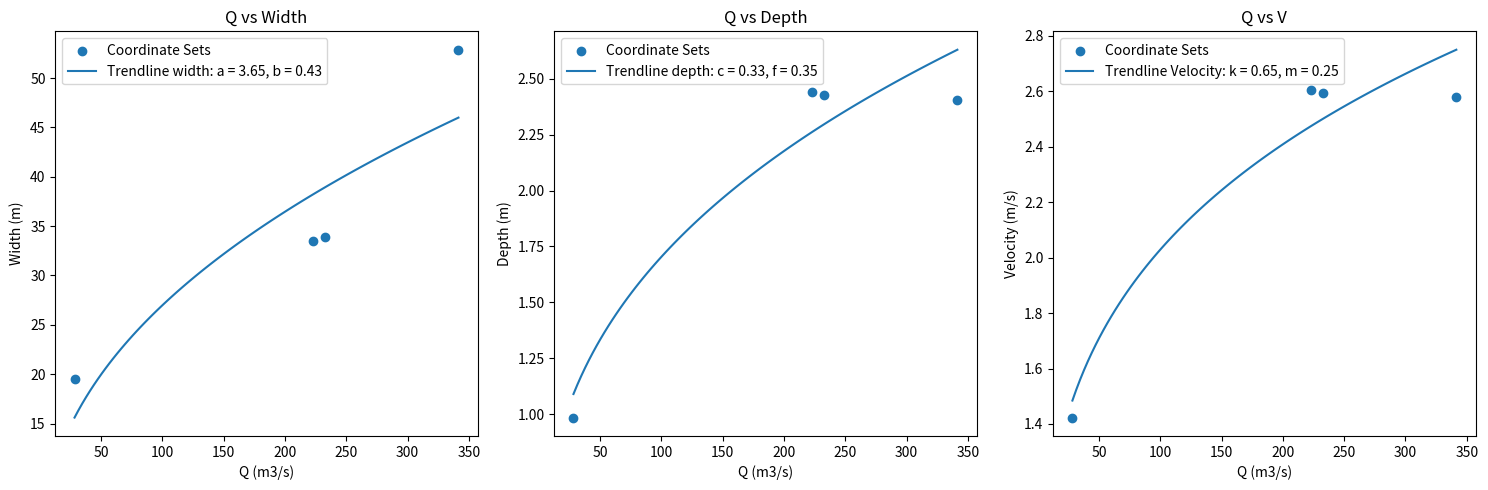

The script that saved this image:
import matplotlib.pyplot as plt
import numpy as np
import math
from scipy.optimize import curve_fit
import sys

slope = 0.0055
Manning_coefficient = 0.0516 #Manning coefficient

# These are some example coordinates
coords_riverspeed = [#(35.86472902, -1.08914448, 1838.426),
#(35.86471935, -1.08914986, 1838.096),
#(35.86470925, -1.08915243, 1837.752),
#(35.86469950, -1.08915450, 1837.712),
#(35.86468912, -1.08915769, 1837.479),
#(35.86468045, -1.08916274, 1837.081),
#(35.86467385, -1.08916571, 1836.732),
#(35.86466460, -1.08916947, 1836.287),
(35.86465579, -1.08917202, 1836.129),
(35.86464745, -1.08917260, 1835.696),
(35.86464315, -1.08917175, 1835.438),
(35.86463661, -1.08917361, 1835.323),
(35.86463141, -1.08917526, 1835.470),
(35.86462372, -1.08917706, 1835.472),
(35.86461637, -1.08917834, 1835.432),
(35.86460971, -1.08918027, 1835.419),
(35.86460265, -1.08918194, 1835.305),
(35.86459620, -1.08918314, 1835.279),
(35.86458986, -1.08918430, 1835.084),
(35.86458811, -1.08918535, 1835.107),
(35.86458171, -1.08918569, 1835.038),
(35.86457396, -1.08918689, 1834.992),
(35.86456881, -1.08919287, 1834.818),
(35.86456223, -1.08919530, 1834.868),
(35.86455437, -1.08919704, 1834.856),
(35.86454700, -1.08919891, 1834.866),
(35.86454179, -1.08920101, 1834.835),
(35.86453667, -1.08920324, 1834.877),
(35.86452841, -1.08920569, 1834.988),
(35.86452213, -1.08920868, 1834.763),
(35.86451386, -1.08921186, 1834.970),
(35.86450630, -1.08921544, 1834.963),
(35.86449970, -1.08921754, 1835.249),
(35.86449265, -1.08921854, 1835.513),
(35.86448647, -1.08921878, 1836.158)
#(35.86447838, -1.08921772, 1836.633),
#(35.86447010, -1.08922006, 1837.108),
#(35.86446262, -1.08922441, 1842.017),
#(35.86443703, -1.08924910, 1836.407),
#(35.86443844, -1.08924723, 1836.449),
#(35.86444159, -1.08923810, 1838.604)
]

coords_rivercanal23 = [(35.86866120, -1.09055483, 1831.392),
(35.86865129, -1.09054443, 1830.686),
(35.86864123, -1.09053354, 1830.772),
(35.86863672, -1.09052811, 1830.746),
(35.86863133, -1.09051826, 1829.213),
(35.86862314, -1.09050774, 1829.064),
(35.86862010, -1.09049991, 1828.676),
(35.86861371, -1.09048936, 1828.498),
(35.86860851, -1.09048124, 1828.282),
(35.86860426, -1.09047486, 1828.198),
(35.86859776, -1.09046923, 1828.312),
(35.86859113, -1.09046438, 1828.127),
(35.86858202, -1.09045505, 1828.165),
(35.86857464, -1.09044956, 1828.084),
(35.86857159, -1.09044622, 1828.133),
(35.86856432, -1.09043756, 1828.354),
(35.86855613, -1.09042965, 1828.427),
(35.86854969, -1.09042131, 1828.399),
(35.86853969, -1.09041492, 1828.435),
(35.86852914, -1.09040376, 1828.111),
(35.86852267, -1.09039606, 1828.541),
(35.86851491, -1.09039099, 1828.395),
(35.86851155, -1.09038572, 1828.863),
(35.86850406, -1.09037998, 1828.541),
(35.86849688, -1.09037528, 1828.789),
(35.86849011, -1.09036726, 1828.373),
(35.86848468, -1.09036298, 1828.451),
(35.86847965, -1.09035660, 1828.377),
(35.86847130, -1.09035025, 1828.331),
(35.86845983, -1.09034525, 1828.735),
(35.86845402, -1.09034020, 1829.188),
(35.86844429, -1.09033261, 1829.251),
(35.86843449, -1.09032682, 1829.768),
(35.86842663, -1.09032428, 1831.673)
]

coords_riverdown1 = [(35.86898721, -1.09662167, 1827.712),
(35.86898602, -1.09662247, 1827.132),
(35.86900320, -1.09663580, 1826.836),
(35.86901579, -1.09664870, 1826.811),
(35.86902973, -1.09666305, 1826.685),
(35.86904399, -1.09667769, 1826.553),
(35.86905602, -1.09669411, 1826.455),
(35.86906204, -1.09670502, 1826.027),
(35.86907040, -1.09671788, 1825.650),
(35.86907517, -1.09672888, 1824.958),
(35.86907932, -1.09673866, 1824.363),
(35.86908349, -1.09674432, 1824.092),
(35.86908866, -1.09675381, 1823.670),
(35.86909511, -1.09676055, 1823.576),
(35.86910391, -1.09677039, 1823.577),
(35.86911042, -1.09677777, 1823.357),
(35.86911327, -1.09678694, 1823.327),
(35.86911958, -1.09679627, 1823.329),
(35.86912553, -1.09680259, 1823.394),
(35.86912941, -1.09681438, 1823.602),
(35.86913686, -1.09682432, 1823.668),
(35.86914441, -1.09683746, 1823.844),
(35.86915113, -1.09685050, 1823.877),
(35.86915974, -1.09686259, 1824.063),
(35.86916596, -1.09687391, 1824.185),
(35.86917660, -1.09688708, 1824.418),
(35.86918496, -1.09690337, 1824.636),
(35.86919171, -1.09691878, 1824.788),
(35.86920066, -1.09693399, 1825.086),
(35.86920442, -1.09694129, 1825.245),
(35.86920979, -1.09694741, 1825.872),
(35.86921827, -1.09695768, 1826.137),
(35.86924329, -1.09700183, 1826.103),
(35.86925816, -1.09703456, 1826.477),
(35.86926510, -1.09704992, 1826.925),
(35.86927714, -1.09706994, 1827.538),
(35.86927794, -1.09707436, 1828.281)
]

coords_riverbegin2 = [(35.86472902, -1.08914448, 1838.426),
(35.86471935, -1.08914986, 1838.096),
(35.86470925, -1.08915243, 1837.752),
(35.86469950, -1.08915450, 1837.712),
(35.86468912, -1.08915769, 1837.479),
(35.86468045, -1.08916274, 1837.081),
(35.86467385, -1.08916571, 1836.732),
(35.86466460, -1.08916947, 1836.287),
(35.86465579, -1.08917202, 1836.129),
(35.86464745, -1.08917260, 1835.696),
(35.86464315, -1.08917175, 1835.438),
(35.86463661, -1.08917361, 1835.323),
(35.86463141, -1.08917526, 1835.470),
(35.86462372, -1.08917706, 1835.472),
(35.86461637, -1.08917834, 1835.432),
(35.86460971, -1.08918027, 1835.419),
(35.86460265, -1.08918194, 1835.305),
(35.86459620, -1.08918314, 1835.279),
(35.86458986, -1.08918430, 1835.084),
(35.86458811, -1.08918535, 1835.107),
(35.86458171, -1.08918569, 1835.038),
(35.86457396, -1.08918689, 1834.992),
(35.86456881, -1.08919287, 1834.818),
(35.86456223, -1.08919530, 1834.868),
(35.86455437, -1.08919704, 1834.856),
(35.86454700, -1.08919891, 1834.866),
(35.86454179, -1.08920101, 1834.835),
(35.86453667, -1.08920324, 1834.877),
(35.86452841, -1.08920569, 1834.988),
(35.86452213, -1.08920868, 1834.763),
(35.86451386, -1.08921186, 1834.970),
(35.86450630, -1.08921544, 1834.963),
(35.86449970, -1.08921754, 1835.249),
(35.86449265, -1.08921854, 1835.513),
(35.86448647, -1.08921878, 1836.158),
(35.86447838, -1.08921772, 1836.633),
(35.86447010, -1.08922006, 1837.108),
#(35.86446262, -1.08922441, 1842.017),
#(35.86443703, -1.08924910, 1836.407),
#(35.86443844, -1.08924723, 1836.449),
(35.86444159, -1.08923810, 1838.604)
]


# Make a list of the coordinates

coordinate_sets = [
    coords_riverspeed,
    coords_rivercanal23,
    coords_riverdown1,
    coords_riverbegin2]

# Copy the list above and set them as names here to know which discharge belongs to which coordinate set
name_sets = [
    "coords_riverspeed",
    "coords_rivercanal23",
    "coords_riverdown1",
    "coords_riverbegin2"]



# This is the code for converting coordinates to measurements

def haversine(lat1, lon1, elev1, lat2, lon2, elev2):
    # Radius of the Earth in meters
    R = 6371000  # approximately 6,371 kilometers

    # Convert latitude and longitude from degrees to radians
    lat1, lon1, lat2, lon2 = map(math.radians, [lat1, lon1, lat2, lon2])

    # Differences in latitude and longitude
    dlat = lat2 - lat1
    dlon = lon2 - lon1

    # Haversine formula for distance
    a = (math.sin(dlat / 2) ** 2) + math.cos(lat1) * math.cos(lat2) * (math.sin(dlon / 2) ** 2)
    c = 2 * math.atan2(math.sqrt(a), math.sqrt(1 - a))
    distance = R * c
    
    return distance


def haversine2(lat1, lon1, elev1, lat2, lon2, elev2):
    # Radius of the Earth in meters
    R = 6371000  # approximately 6,371 kilometers

    # Convert latitude and longitude from degrees to radians
    lat1, lon1, lat2, lon2 = map(math.radians, [lat1, lon1, lat2, lon2])

    # Differences in latitude and longitude
    dlat = lat2 - lat1
    dlon = lon2 - lon1

    # Haversine formula for distance
    a = (math.sin(dlat / 2) ** 2) + math.cos(lat1) * math.cos(lat2) * (math.sin(dlon / 2) ** 2)
    c = 2 * math.atan2(math.sqrt(a), math.sqrt(1 - a))
    distance = R * c
    
    #Calculate the 3D distance, considering elevation
    distance_3d = math.sqrt(distance**2 + (elev2 - elev1)**2)

    return distance_3d


# Calculate the surface area enclosed by the coordinates
def calculate_surface_area(coords):
    num_coords = len(coords)
    if num_coords < 3:
        return 0.0, 0.0  # Not enough coordinates to form a shape

    total_area = 0.0
    total_width = 0.0
    river_area = 0.0
    bottom_area = 0.0
    wetted_perimeter_total = 0.0
    hydraulic_depth = 0.0
    
    # Extract elevation values from the list of coordinates
    elevations = [elev for _, _, elev in coords]

    # Sort the elevations in descending order
    sorted_elevations = sorted(elevations, reverse=True)

    # Find the second-highest elevation
    second_highest_elevation = sorted_elevations[1]

    for i in range(num_coords):
        j = (i + 1) % num_coords

        lat1, lon1, elev1 = coords[i]
        lat2, lon2, elev2 = coords[j]

        # Calculate the width only if we are not wrapping around (last point handled separately)
        if i == num_coords - 1:
            break
        
        width = haversine(lat1, lon1, elev1, lat2, lon2, elev2)
        total_width += width

        height = abs(elev2 - elev1)
        height2 = abs(second_highest_elevation - elev1)
        bottom_area = (width * height) / 2.0
        river_area = height2 * width
        total_area += bottom_area + river_area
        
        wetted_perimeter = haversine2(lat1, lon1, elev1, lat2, lon2, elev2)
        wetted_perimeter_total += wetted_perimeter


    mean_depth = total_area / total_width

    hydraulic_depth = total_area / wetted_perimeter_total

    return abs(total_area), abs(mean_depth), total_width, wetted_perimeter_total, abs(hydraulic_depth)


# Here is the code for converting the measurements to discharge

def calculate_velocity(slope, width, depth, Manning_coefficient, wetted_perimeter):
        
    # Manning's equation: v = ((1/n) * R^(2/3) * S^(1/2)
     # Hydraulic radius (A/P)
    hydraulic_radius =  (width * depth) / wetted_perimeter
        
    velocity = (1 / ( Manning_coefficient)) * (hydraulic_radius**(2/3) * (slope)**(1/2))
    
    return velocity


def calculate_discharge(width, depth, slope, Manning_coefficient, wetted_perimeter):
    g = 9.81  # Acceleration due to gravity (m/s^2)
    
    # Manning's equation: Q = (1/n) * A * R^(2/3) * S^(1/2)
    hydraulic_radius = (width * depth) / wetted_perimeter  # Hydraulic radius (A/P)
    discharge = (1 / Manning_coefficient) * (width * depth) * hydraulic_radius**(2/3) * (slope)**(1/2)
    
    return discharge

def calculate_Leopold(width, depth, slope, Manning_coefficient, wetted_perimeter, hydraulic_depth, a, c, k, b, f, m):
    
    #First calculate the velocity through Manning equation
    velocity = calculate_velocity(slope, width, depth, Manning_coefficient, wetted_perimeter)
    
    # Next is calculating the discharge based on the realtions 
    # relations are W = a * Q ** b rewrite to Q = (W / a) ** (1/b) 
    # w = a*Q**b, d = c*Q**f, v = k*Q**m
    # b =0.5, f = 0.4, m = 0.1, for average annual downstream rivers
    #for floods and measured it is 0.5 0.1 and 0.3
    
    discharge_width = ((1/a) * width) ** (1/b)
    discharge_depth = ((1/c)*(hydraulic_depth)) ** (1/f)
    discharge_velocity = ((1/k)*(velocity)) ** (1/m)
    
    average_discharge = (discharge_width + discharge_depth + discharge_velocity) / 3
    
    return discharge_width, discharge_depth, discharge_velocity, average_discharge




# Initialize empty lists to store results
total_areas = []
mean_depths = []
total_widths = []
wetted_perimeters = []
hydraulic_depths = []
velocitys = []
normal_discharges = []

# Loop through each set of coordinates
for coordinates in coordinate_sets:
    # Calculations
    total_area, mean_depth, total_width, wetted_perimeter, hydraulic_depth = calculate_surface_area(coordinates)
    velocity = calculate_velocity(slope, total_width, mean_depth, Manning_coefficient, wetted_perimeter)
    normal_discharge = calculate_discharge(total_width, mean_depth, slope, Manning_coefficient, wetted_perimeter)
    
    # Append the results to the respective lists
    total_areas.append(total_area)
    mean_depths.append(mean_depth)
    total_widths.append(total_width)
    wetted_perimeters.append(wetted_perimeter)
    hydraulic_depths.append(hydraulic_depth)
    velocitys.append(velocity)
    normal_discharges.append(normal_discharge)

# Plotting three graphs side by side
fig, axes = plt.subplots(1, 3, figsize=(15, 5))
poptw, pcovw = curve_fit(lambda fx,a,b:a*fx**b, normal_discharges, total_widths)
poptd, pcovd = curve_fit(lambda fx,a,b:a*fx**b, normal_discharges, hydraulic_depths)
poptv, pcovv = curve_fit(lambda fx,a,b:a*fx**b, normal_discharges, velocitys)
Q_linspace = np.linspace(min(normal_discharges), max(normal_discharges), 100)
trend_width = poptw[0]*Q_linspace**poptw[1]
trend_depth = poptd[0]*Q_linspace**poptd[1]
trend_velocity = poptv[0]*Q_linspace**poptv[1]

# Plotting the first graph
axes[0].scatter( normal_discharges, total_widths, label='Coordinate Sets')
axes[0].set_title('Q vs Width')
axes[0].set_xlabel('Q (m3/s)')
axes[0].set_ylabel('Width (m)')
axes[0].plot(Q_linspace, trend_width, label = (f"Trendline width: a = {poptw[0]:.2f}, b = {poptw[1]:.2f}"))
axes[0].legend()


# Plotting the second graph
axes[1].scatter(normal_discharges, hydraulic_depths, label='Coordinate Sets')
axes[1].set_title('Q vs Depth')
axes[1].set_xlabel('Q (m3/s)')
axes[1].set_ylabel('Depth (m)')
axes[1].plot(Q_linspace, trend_depth, label = (f"Trendline depth: c = {poptd[0]:.2f}, f = {poptd[1]:.2f}"))
axes[1].legend()

# Plotting the third graph
axes[2].scatter(normal_discharges, velocitys, label='Coordinate Sets')
axes[2].set_title('Q vs V')
axes[2].set_xlabel('Q (m3/s)')
axes[2].set_ylabel('Velocity (m/s)')
axes[2].plot(Q_linspace, trend_velocity, label = (f"Trendline Velocity: k = {poptv[0]:.2f}, m = {poptv[1]:.2f}"))
axes[2].legend()

plt.tight_layout()
plt.show()


a = poptw[0]
c = poptd[0]
k = poptv[0]
b = poptw[1]
f = poptd[1]
m = poptv[1]

print("The equations of Leopolds parameters both have to be 1.0, if not the data is not viable")
print(f"a*c*k = {a*c*k:.1f} and b+f+m = {b+f+m:.1f}")

if abs(1-(a*c*k))>0.05 or abs(1-(b+f+m))>0.05:
    print("Stop!")
    sys.exit()

# Define a loop iterating through the lists
for width, depth, wetted_perimeter, hydraulic_depth, normal_discharge, name_sets in zip(total_widths, mean_depths, wetted_perimeters, hydraulic_depths, normal_discharges, name_sets):
    
    # Call the function inside the loop
    discharge_width, discharge_depth, discharge_velocity, average_discharge = calculate_Leopold(width, depth, slope, Manning_coefficient, wetted_perimeter, hydraulic_depth, a, c, k, b, f, m)
    
    # Do whatever you want with the results
    print(name_sets)
    print("Discharge Width:", discharge_width)
    print("Discharge Depth:", discharge_depth)
    print("Discharge Velocity:", discharge_velocity)
    print("Average Discharge:", average_discharge)
    print("Manning Discharge:", normal_discharge)
    print()

# To check for mistakes in your cross section, you can graph the cross section here, one by one.

coords_with_elevations = coords_riverdown1
title_graph = ('2D Cross-Section of coords_riverdown1')

def visualize_riverbed_2d(coords_with_elevations, title_graph):
    num_points = len(coords_with_elevations)

    if num_points < 3:
        raise ValueError("You need at least 3 sets of coordinates with elevations to visualize a riverbed.")

    # Initialize lists to store width and elevation data
    width_values = []
    elevation_values = []

    for i in range(num_points):
        # Coordinates and elevations of two consecutive points
        lat1, lon1, elev1 = coords_with_elevations[i]

        if i == num_points - 1:
            # If this is the last point, calculate the width using the previous point
            lat2, lon2, elev2 = coords_with_elevations[i - 1]
        else:
            lat2, lon2, elev2 = coords_with_elevations[i + 1]

        # Calculate the width (distance between the two points)
        width = haversine(lat1, lon1, elev1, lat2, lon2, elev2)

        # Append width and elevation values to lists
        width_values.append(width)
        elevation_values.append(elev1)  # Use the elevation of the first point in each section

    # Create a 2D plot
    plt.figure(figsize=(10, 6))
    plt.plot(np.cumsum(width_values), elevation_values, marker='o', linestyle='-')

    # Add labels and title

    plt.xlabel('Width (Position along Riverbed)')
    plt.ylabel('Elevation (Depth)')
    plt.title(title_graph)

    # Show the plot
    plt.grid(True)
    plt.show()

visualize_riverbed_2d(coords_with_elevations, title_graph)

surface_area2, mean_depth2, total_width2, wetted_perimeter2, hydraulic_depth2 = calculate_surface_area(coords_with_elevations)


print(f"The total surface area of the trapezoidal sections is approximately {surface_area2:.2f} square meters." 
      f"The mean depth is {mean_depth2:.2f} meters."
      f"The maximum width is {total_width2:.2f} meters. "
      f"The wetted perimeter is {wetted_perimeter2:.2f} meter. "
      f"The hydraulic depth is {hydraulic_depth2:.2f} meter.")

discharge_width2, discharge_depth2, discharge_velocity2, average_discharge2 = calculate_Leopold(
    total_width2, mean_depth2, slope, Manning_coefficient, wetted_perimeter2, hydraulic_depth2, a, c, k, b, f, m)

velocity2 = calculate_velocity(slope, total_width2, mean_depth2, Manning_coefficient, wetted_perimeter2)

Manning_discharge2 = calculate_discharge(total_width2, mean_depth2, slope, Manning_coefficient, wetted_perimeter2)

print("Parameter           | Value")
print(f"Velocity            | {velocity2:.2f} m/s")
print(f"Discharge Width     | {discharge_width2:.2f} m3/s")
print(f"Discharge Depth     | {discharge_depth2:.2f} m3/s")
print(f"Discharge Velocity  | {discharge_velocity2:.2f} m3/s")
print(f"Average Discharge   | {average_discharge2:.2f} m3/s")
print(f"Manning Discharge   | {Manning_discharge2:.2f} m3/s")
